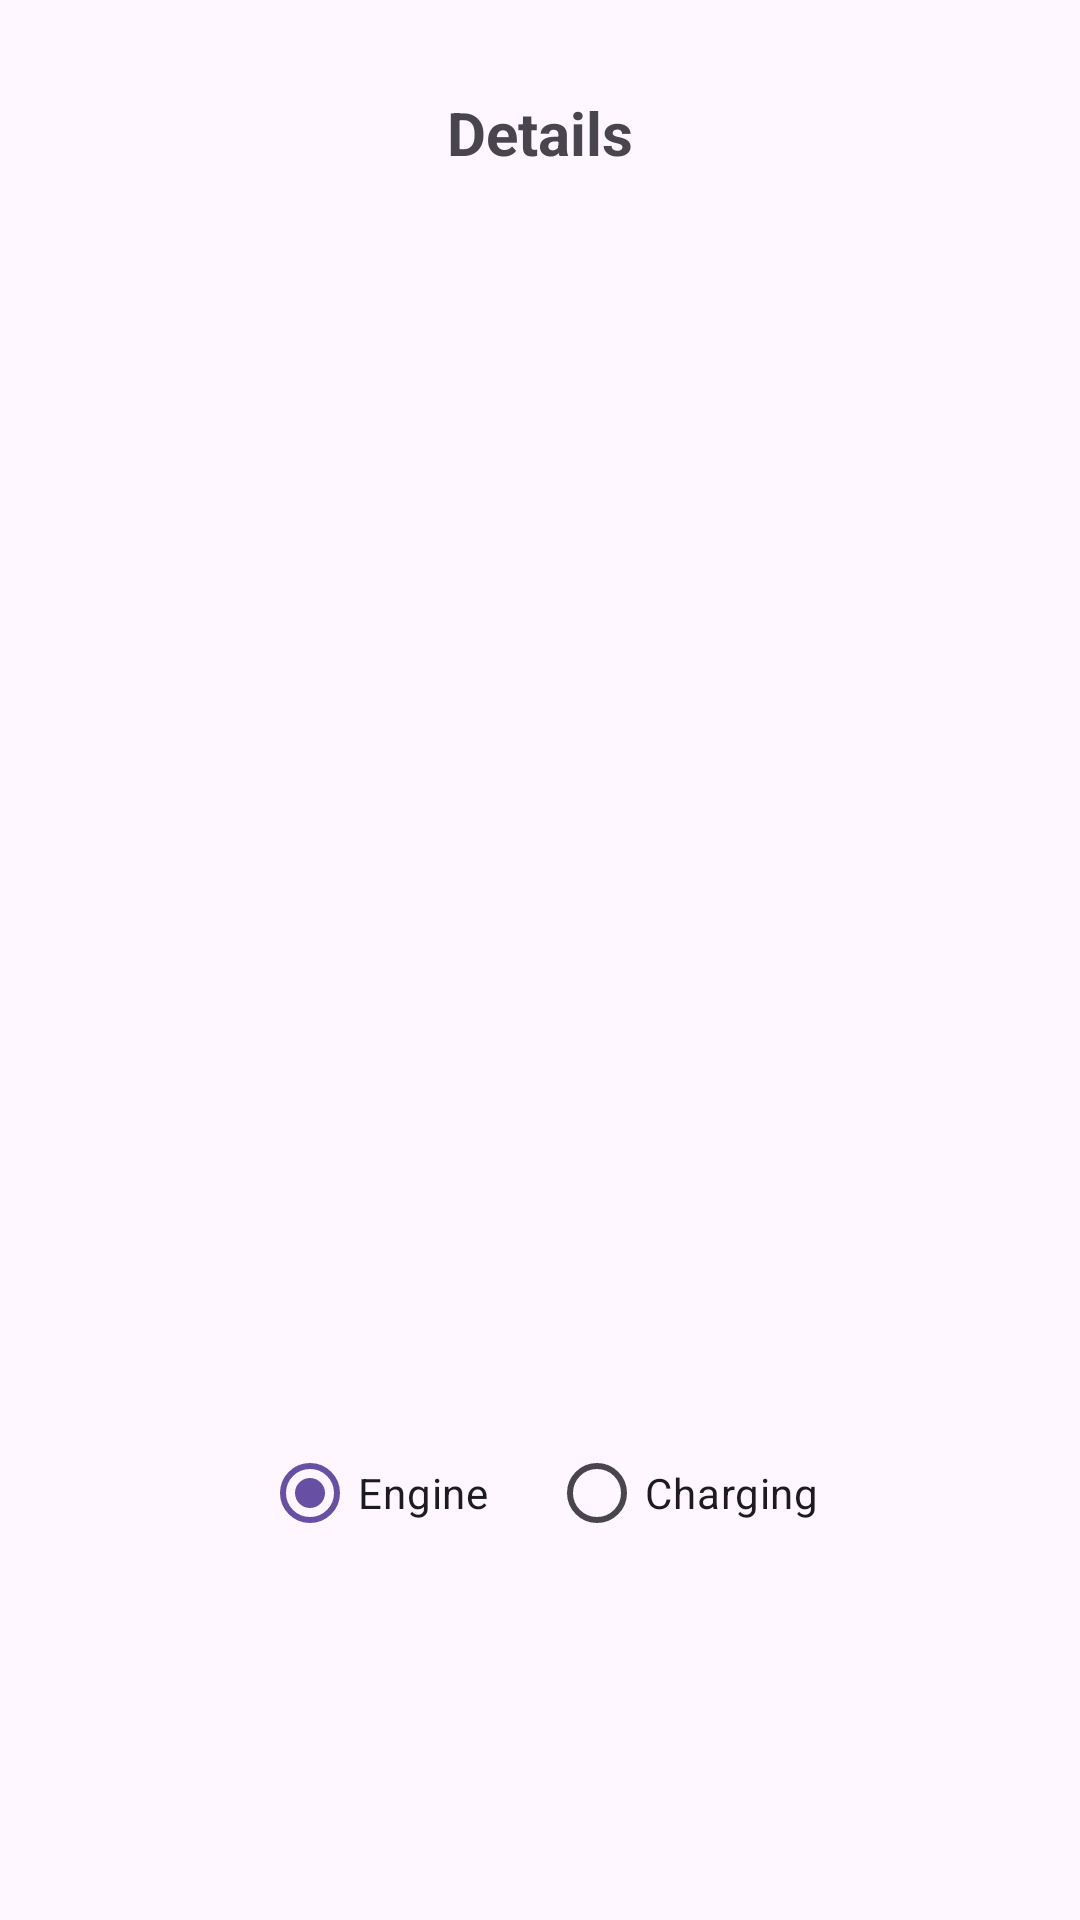

Reconstruct the res/layout file that produces this screen, plus the resources it refers to.
<!-- AndroidManifest.xml: application theme Theme.LUAssignment2 -->
<!-- res/layout/bike_details_layout.xml -->
<?xml version="1.0" encoding="utf-8"?>
<FrameLayout xmlns:android="http://schemas.android.com/apk/res/android"
    xmlns:app="http://schemas.android.com/apk/res-auto"
    xmlns:tools="http://schemas.android.com/tools"
    android:layout_width="match_parent"
    android:layout_height="match_parent"

    tools:context=".bike_details">


    <androidx.constraintlayout.widget.ConstraintLayout
        android:layout_width="match_parent"
        android:layout_height="match_parent">

        <TextView
            android:id="@+id/detailsheading"
            android:layout_width="wrap_content"
            android:layout_height="wrap_content"
            android:text="Details"
            android:textSize="20sp"
            android:textStyle="bold"
            app:layout_constraintBottom_toBottomOf="parent"
            app:layout_constraintEnd_toEndOf="parent"
            app:layout_constraintStart_toStartOf="parent"
            app:layout_constraintTop_toTopOf="parent"
            app:layout_constraintVertical_bias="0.05" />


        <TextView
            android:id="@+id/detailsinfo"
            android:layout_width="match_parent"
            android:layout_height="wrap_content"
            android:layout_margin="20dp"
            android:text=""
            android:textSize="16sp"
            android:textStyle="bold"
            app:layout_constraintBottom_toTopOf="@+id/details_radio_grp"
            app:layout_constraintEnd_toEndOf="parent"
            app:layout_constraintStart_toStartOf="parent"

            app:layout_constraintTop_toBottomOf="@+id/detailsheading"
            app:layout_constraintVertical_bias="0.05" />

        <RadioGroup
            android:id="@+id/details_radio_grp"
            android:layout_width="wrap_content"
            android:layout_height="wrap_content"
            android:orientation="horizontal"
            android:checkedButton="@+id/engine_option"
            app:layout_constraintBottom_toBottomOf="parent"
            app:layout_constraintEnd_toEndOf="parent"
            app:layout_constraintStart_toStartOf="parent"
            app:layout_constraintTop_toTopOf="parent"
            app:layout_constraintVertical_bias="0.8" >

            <RadioButton
                android:id="@+id/engine_option"
                android:layout_width="wrap_content"
                android:layout_height="wrap_content"
                android:layout_marginRight="10dp"
                android:text="Engine" />

            <RadioButton
                android:id="@+id/charging_option"
                android:layout_width="wrap_content"
                android:layout_height="wrap_content"
                android:layout_marginLeft="10dp"
                android:text="Charging" />

        </RadioGroup>


    </androidx.constraintlayout.widget.ConstraintLayout>

</FrameLayout>
<!-- resources referenced by this layout -->
<resources>
  <style name="Theme.LUAssignment2" parent="Base.Theme.LUAssignment2" />
  <style name="Base.Theme.LUAssignment2" parent="Theme.Material3.DayNight.NoActionBar">
          
          
      </style>
</resources>
